Run: headless pygame with SDL's dummy video driver; simulated clock (each Clock.tick advances the game by its frame time, no real sleeping); random seed 0; keys injected as events and as key.get_pressed() state; no mouse input.
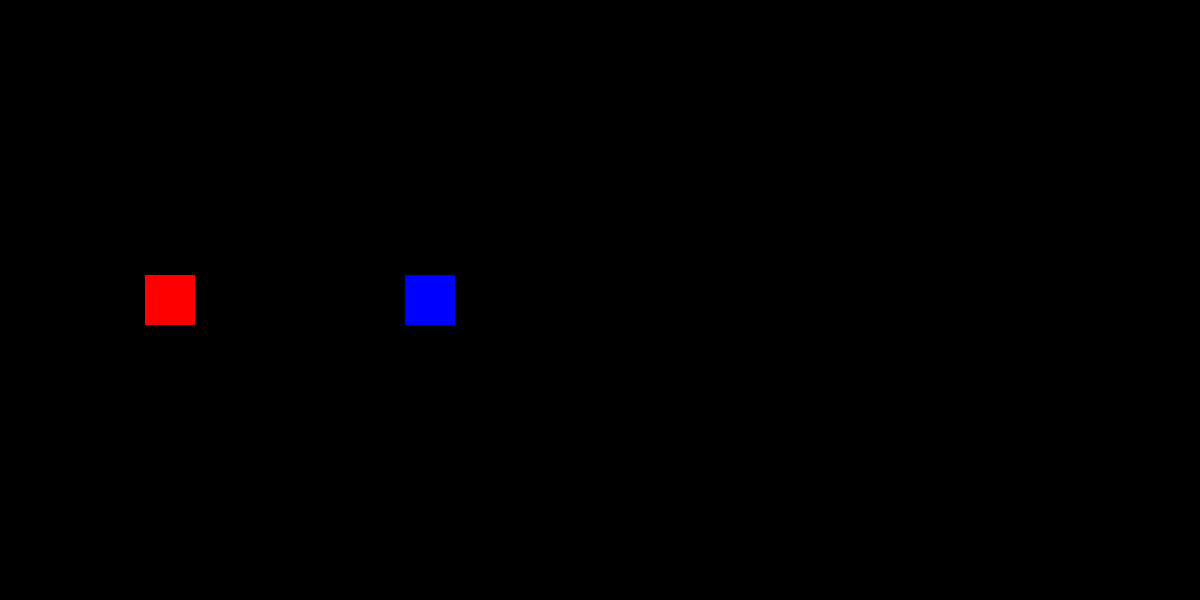
Frame 1 of 4 · flips 1–60 · no input
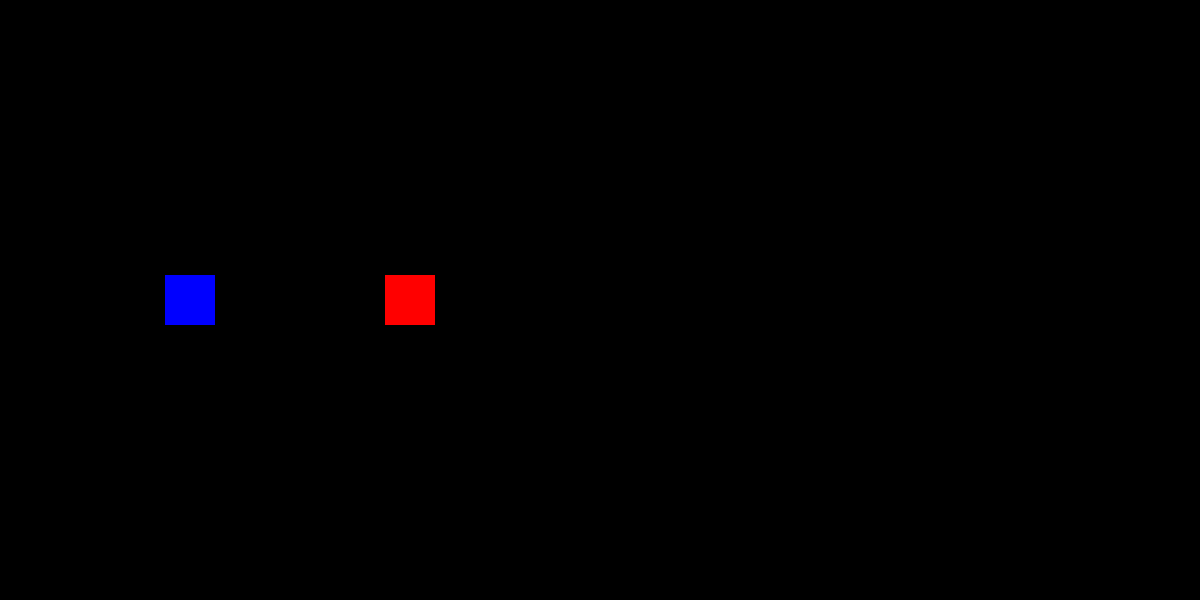
Frame 2 of 4 · flips 61–180 · tapped SPACE, RETURN · held RIGHT (→), D
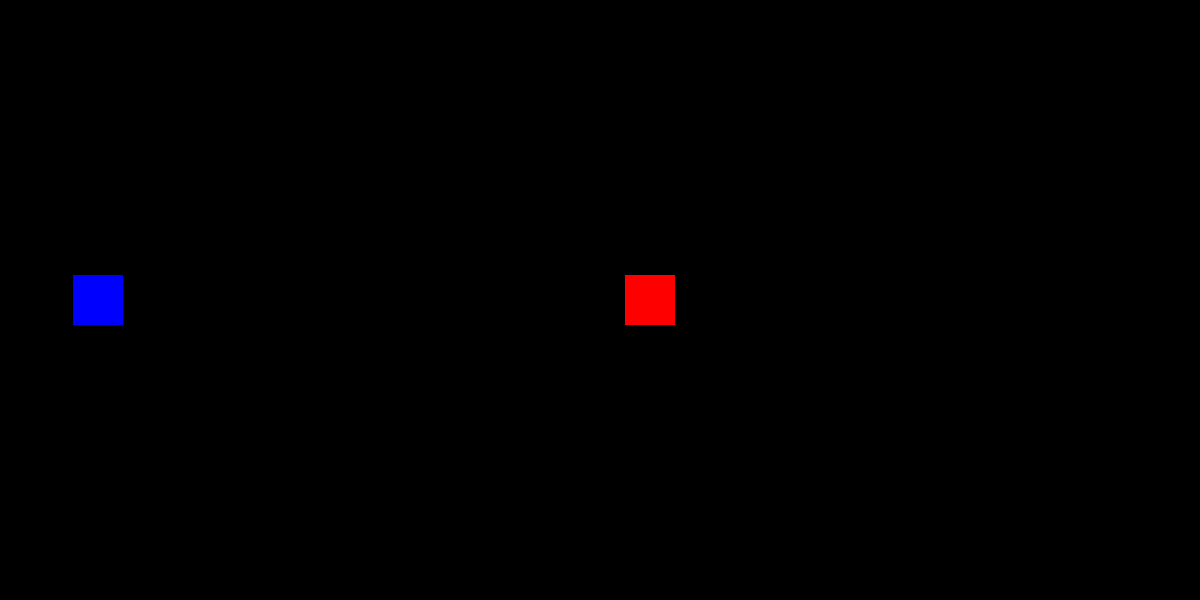
Frame 3 of 4 · flips 181–300 · held DOWN (↓), S
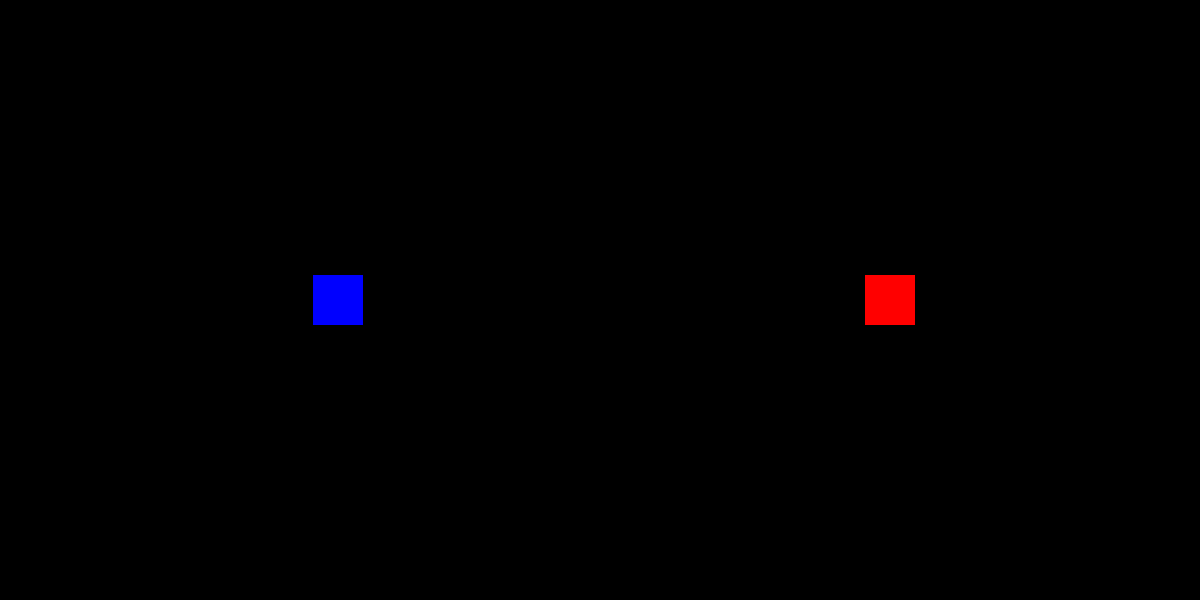
Frame 4 of 4 · flips 301–420 · held LEFT (←), A, UP (↑), W

The pygame program that drew these frames:

import pygame, sys, random, math

class Square(pygame.sprite.Sprite):
    def __init__(self,size,x,y, color, velocity):
        super(Square, self).__init__()
        self.image = pygame.Surface((50,50), pygame.SRCALPHA, 32)
        self.image.fill(color)
        self.rect = self.image.get_rect(center = (x,y))
        self.deltax = velocity


    def move(self):
        if self.rect.left <0 or self.rect.right > 1200:
            self.deltax *= -1
        self.rect.centerx += self.deltax




# Initialize Pygame and give access to all the methods in the package
pygame.init()

# Set up the screen dimensions
screen_width = 1200
screen_height = 600
screen = pygame.display.set_mode((screen_width, screen_height))
pygame.display.set_caption("Agario")

# Create clock to later control frame rate
clock = pygame.time.Clock()

boxes = pygame.sprite.Group()
boxes.add(Square(100,50,300,"red",2))
boxes.add(Square(50,550,300,"blue",-2))


# Main game loop
running = True
while running:
    # Event handling
    for event in pygame.event.get(): # pygame.event.get()
        if event.type == pygame.QUIT:
            running = False
    screen.fill((0,0,0))


    for box in boxes:
        box.move()
        for other in boxes:
            if box != other and box.rect.colliderect(other.rect):
                screen.fill((255,255,255))

    boxes.draw(screen)

    # Update the display
    pygame.display.flip()
    clock.tick(60)

pygame.quit()
sys.exit()
